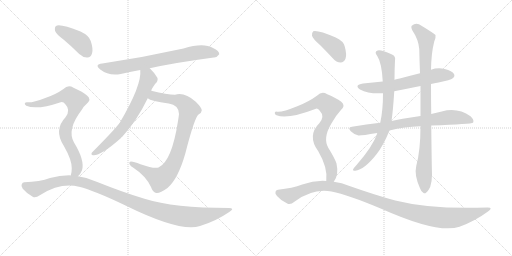
t = 0.00 s
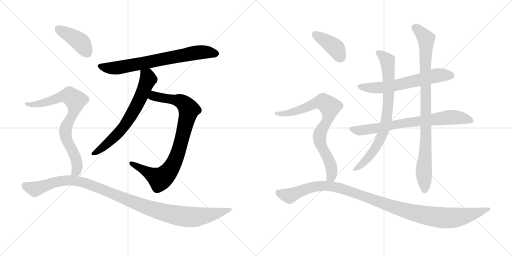
t = 2.27 s
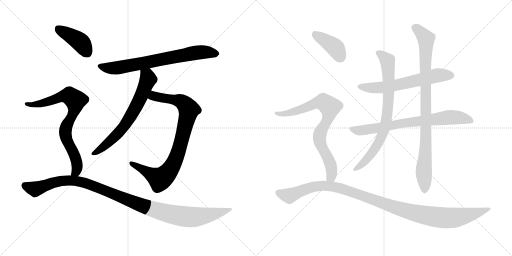
t = 4.55 s
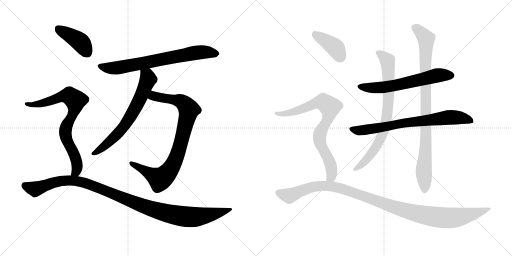
t = 6.82 s
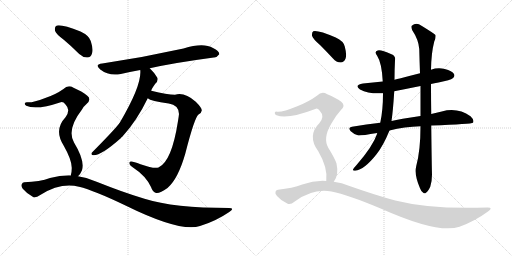
t = 9.10 s
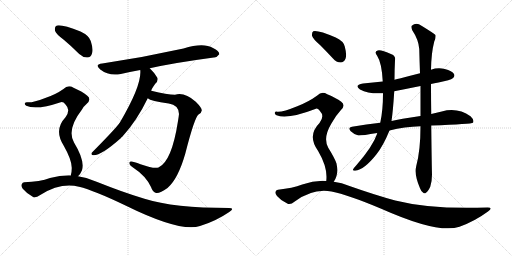
t = 11.37 s

The animated SVG that drew these frames (rendered in a browser with its animation timeline set to each time). Animation: 13 CSS @keyframes rules; one cycle of 11.37 s.

<svg version="1.1" viewBox="0 0 2048 1024" xmlns="http://www.w3.org/2000/svg">
  <g stroke="lightgray" stroke-dasharray="1,1" stroke-width="1" transform="scale(4, 4)">
    <line x1="0" y1="0" x2="256" y2="256"></line>
    <line x1="256" y1="0" x2="0" y2="256"></line>
    <line x1="128" y1="0" x2="128" y2="256"></line>
    <line x1="0" y1="128" x2="256" y2="128"></line>
    <line x1="256" y1="0" x2="512" y2="256"></line>
    <line x1="512" y1="0" x2="256" y2="256"></line>
    <line x1="384" y1="0" x2="384" y2="256"></line>
    <line x1="256" y1="128" x2="512" y2="128"></line>
  </g>
<g transform="scale(1, -1) translate(0, -850)">
   <style type="text/css">
    @keyframes keyframes0 {
      from {
       stroke: black;
       stroke-dashoffset: 725;
       stroke-width: 128;
       }
       70% {
       animation-timing-function: step-end;
       stroke: black;
       stroke-dashoffset: 0;
       stroke-width: 128;
       }
       to {
       stroke: black;
       stroke-width: 1024;
       }
       }
       #make-me-a-hanzi-animation-0 {
         animation: keyframes0 0.840007s both;
         animation-delay: 0.000000s;
         animation-timing-function: linear;
       }
    @keyframes keyframes1 {
      from {
       stroke: black;
       stroke-dashoffset: 871;
       stroke-width: 128;
       }
       74% {
       animation-timing-function: step-end;
       stroke: black;
       stroke-dashoffset: 0;
       stroke-width: 128;
       }
       to {
       stroke: black;
       stroke-width: 1024;
       }
       }
       #make-me-a-hanzi-animation-1 {
         animation: keyframes1 0.958822s both;
         animation-delay: 0.840007s;
         animation-timing-function: linear;
       }
    @keyframes keyframes2 {
      from {
       stroke: black;
       stroke-dashoffset: 672;
       stroke-width: 128;
       }
       69% {
       animation-timing-function: step-end;
       stroke: black;
       stroke-dashoffset: 0;
       stroke-width: 128;
       }
       to {
       stroke: black;
       stroke-width: 1024;
       }
       }
       #make-me-a-hanzi-animation-2 {
         animation: keyframes2 0.796875s both;
         animation-delay: 1.798829s;
         animation-timing-function: linear;
       }
    @keyframes keyframes3 {
      from {
       stroke: black;
       stroke-dashoffset: 414;
       stroke-width: 128;
       }
       57% {
       animation-timing-function: step-end;
       stroke: black;
       stroke-dashoffset: 0;
       stroke-width: 128;
       }
       to {
       stroke: black;
       stroke-width: 1024;
       }
       }
       #make-me-a-hanzi-animation-3 {
         animation: keyframes3 0.586914s both;
         animation-delay: 2.595704s;
         animation-timing-function: linear;
       }
    @keyframes keyframes4 {
      from {
       stroke: black;
       stroke-dashoffset: 783;
       stroke-width: 128;
       }
       72% {
       animation-timing-function: step-end;
       stroke: black;
       stroke-dashoffset: 0;
       stroke-width: 128;
       }
       to {
       stroke: black;
       stroke-width: 1024;
       }
       }
       #make-me-a-hanzi-animation-4 {
         animation: keyframes4 0.887207s both;
         animation-delay: 3.182618s;
         animation-timing-function: linear;
       }
    @keyframes keyframes5 {
      from {
       stroke: black;
       stroke-dashoffset: 1109;
       stroke-width: 128;
       }
       78% {
       animation-timing-function: step-end;
       stroke: black;
       stroke-dashoffset: 0;
       stroke-width: 128;
       }
       to {
       stroke: black;
       stroke-width: 1024;
       }
       }
       #make-me-a-hanzi-animation-5 {
         animation: keyframes5 1.152507s both;
         animation-delay: 4.069825s;
         animation-timing-function: linear;
       }
    @keyframes keyframes6 {
      from {
       stroke: black;
       stroke-dashoffset: 622;
       stroke-width: 128;
       }
       67% {
       animation-timing-function: step-end;
       stroke: black;
       stroke-dashoffset: 0;
       stroke-width: 128;
       }
       to {
       stroke: black;
       stroke-width: 1024;
       }
       }
       #make-me-a-hanzi-animation-6 {
         animation: keyframes6 0.756185s both;
         animation-delay: 5.222332s;
         animation-timing-function: linear;
       }
    @keyframes keyframes7 {
      from {
       stroke: black;
       stroke-dashoffset: 748;
       stroke-width: 128;
       }
       71% {
       animation-timing-function: step-end;
       stroke: black;
       stroke-dashoffset: 0;
       stroke-width: 128;
       }
       to {
       stroke: black;
       stroke-width: 1024;
       }
       }
       #make-me-a-hanzi-animation-7 {
         animation: keyframes7 0.858724s both;
         animation-delay: 5.978517s;
         animation-timing-function: linear;
       }
    @keyframes keyframes8 {
      from {
       stroke: black;
       stroke-dashoffset: 782;
       stroke-width: 128;
       }
       72% {
       animation-timing-function: step-end;
       stroke: black;
       stroke-dashoffset: 0;
       stroke-width: 128;
       }
       to {
       stroke: black;
       stroke-width: 1024;
       }
       }
       #make-me-a-hanzi-animation-8 {
         animation: keyframes8 0.886393s both;
         animation-delay: 6.837241s;
         animation-timing-function: linear;
       }
    @keyframes keyframes9 {
      from {
       stroke: black;
       stroke-dashoffset: 924;
       stroke-width: 128;
       }
       75% {
       animation-timing-function: step-end;
       stroke: black;
       stroke-dashoffset: 0;
       stroke-width: 128;
       }
       to {
       stroke: black;
       stroke-width: 1024;
       }
       }
       #make-me-a-hanzi-animation-9 {
         animation: keyframes9 1.001953s both;
         animation-delay: 7.723634s;
         animation-timing-function: linear;
       }
    @keyframes keyframes10 {
      from {
       stroke: black;
       stroke-dashoffset: 401;
       stroke-width: 128;
       }
       57% {
       animation-timing-function: step-end;
       stroke: black;
       stroke-dashoffset: 0;
       stroke-width: 128;
       }
       to {
       stroke: black;
       stroke-width: 1024;
       }
       }
       #make-me-a-hanzi-animation-10 {
         animation: keyframes10 0.576335s both;
         animation-delay: 8.725587s;
         animation-timing-function: linear;
       }
    @keyframes keyframes11 {
      from {
       stroke: black;
       stroke-dashoffset: 796;
       stroke-width: 128;
       }
       72% {
       animation-timing-function: step-end;
       stroke: black;
       stroke-dashoffset: 0;
       stroke-width: 128;
       }
       to {
       stroke: black;
       stroke-width: 1024;
       }
       }
       #make-me-a-hanzi-animation-11 {
         animation: keyframes11 0.897786s both;
         animation-delay: 9.301922s;
         animation-timing-function: linear;
       }
    @keyframes keyframes12 {
      from {
       stroke: black;
       stroke-dashoffset: 1130;
       stroke-width: 128;
       }
       79% {
       animation-timing-function: step-end;
       stroke: black;
       stroke-dashoffset: 0;
       stroke-width: 128;
       }
       to {
       stroke: black;
       stroke-width: 1024;
       }
       }
       #make-me-a-hanzi-animation-12 {
         animation: keyframes12 1.169596s both;
         animation-delay: 10.199708s;
         animation-timing-function: linear;
       }
</style>
<path d="M 599.0 577.5 Q 698.0 599.5 855.0 620.5 Q 867.0 619.5 877.0 633.5 Q 878.0 646.5 852.0 658.5 Q 813.0 680.5 734.0 656.5 Q 572.0 620.5 409.0 596.5 Q 376.0 592.5 401.0 572.5 Q 437.0 544.5 483.0 554.5 Q 517.0 563.5 561.0 570.5 L 599.0 577.5 Z" fill="lightgray"></path> 
<path d="M 591.0 457.5 Q 603.0 445.5 675.0 436.5 Q 715.0 430.5 716.0 394.5 Q 715.0 384.5 712.0 366.5 Q 687.0 204.5 634.0 180.5 Q 616.0 174.5 562.0 193.5 Q 522.0 208.5 518.0 201.5 Q 514.0 191.5 532.0 180.5 Q 583.0 147.5 604.0 102.5 Q 610.0 84.5 622.0 79.5 Q 635.0 73.5 670.0 98.5 Q 712.0 134.5 741.0 235.5 Q 778.0 380.5 794.0 392.5 Q 806.0 398.5 807.0 408.5 Q 808.0 418.5 783.0 443.5 Q 738.0 483.5 700.0 471.5 Q 669.0 471.5 605.0 487.5 C 576.0 494.5 564.0 470.5 591.0 457.5 Z" fill="lightgray"></path> 
<path d="M 605.0 487.5 Q 605.0 493.5 621.0 515.5 Q 633.0 525.5 630.0 538.5 Q 620.0 557.5 599.0 577.5 C 578.0 598.5 560.0 600.5 561.0 570.5 Q 568.0 510.5 479.0 359.5 Q 476.0 358.5 476.0 355.5 Q 457.0 330.5 367.0 239.5 Q 363.0 230.5 372.0 229.5 Q 403.0 226.5 484.0 298.5 Q 485.0 301.5 489.0 303.5 Q 547.0 366.5 591.0 457.5 L 605.0 487.5 Z" fill="lightgray"></path> 
<path d="M 255.0 691.5 Q 285.0 666.5 317.0 634.5 Q 333.0 619.5 350.0 620.5 Q 363.0 620.5 368.0 636.5 Q 374.0 652.5 363.0 686.5 Q 356.0 708.5 322.0 724.5 Q 241.0 755.5 224.0 746.5 Q 218.0 742.5 220.0 727.5 Q 224.0 714.5 255.0 691.5 Z" fill="lightgray"></path> 
<path d="M 312.0 145.5 Q 322.0 154.5 328.0 169.5 Q 340.0 208.5 296.0 280.5 Q 266.0 332.5 328.0 412.5 Q 335.0 425.5 346.0 434.5 Q 368.0 453.5 348.0 468.5 Q 329.0 484.5 294.0 499.5 Q 272.0 512.5 254.0 494.5 Q 223.0 472.5 181.0 458.5 Q 126.0 437.5 108.0 441.5 Q 101.0 441.5 99.0 436.5 Q 98.0 432.5 105.0 427.5 Q 145.0 408.5 243.0 441.5 Q 253.0 444.5 262.0 432.5 Q 284.0 410.5 262.0 381.5 Q 214.0 330.5 255.0 267.5 Q 288.0 209.5 287.0 177.5 Q 287.0 159.5 283.0 148.5 C 277.0 119.5 293.0 122.5 312.0 145.5 Z" fill="lightgray"></path> 
<path d="M 283.0 148.5 Q 243.0 149.5 200.0 138.5 Q 160.0 123.5 97.0 121.5 Q 90.0 121.5 87.0 113.5 Q 83.0 106.5 91.0 95.5 Q 107.0 76.5 131.0 63.5 Q 141.0 56.5 161.0 70.5 Q 242.0 121.5 316.0 103.5 Q 377.0 88.5 502.0 28.5 Q 721.0 -79.5 800.0 -53.5 Q 863.0 -34.5 917.0 2.5 Q 941.0 17.5 916.0 18.5 Q 696.0 18.5 578.0 55.5 Q 494.0 80.5 389.0 122.5 Q 352.0 140.5 312.0 145.5 L 283.0 148.5 Z" fill="lightgray"></path> 
<path d="M 1724.0 514.5 Q 1737.0 518.5 1754.0 520.5 Q 1803.0 530.5 1811.0 537.5 Q 1821.0 544.5 1816.0 554.5 Q 1809.0 566.5 1779.0 574.5 Q 1751.0 581.5 1724.0 571.5 L 1680.0 557.5 Q 1640.0 547.5 1599.0 536.5 Q 1589.0 535.5 1578.0 531.5 L 1531.0 524.5 Q 1492.0 520.5 1452.0 516.5 Q 1415.0 510.5 1440.0 492.5 Q 1476.0 473.5 1532.0 477.5 L 1577.0 485.5 Q 1628.0 495.5 1682.0 506.5 L 1724.0 514.5 Z" fill="lightgray"></path> 
<path d="M 1725.0 348.5 Q 1887.0 354.5 1892.0 359.5 Q 1892.0 360.5 1893.0 361.5 Q 1897.0 371.5 1882.0 385.5 Q 1831.0 421.5 1767.0 404.5 Q 1746.0 400.5 1725.0 394.5 L 1682.0 386.5 Q 1598.0 374.5 1566.0 366.5 L 1521.0 359.5 Q 1466.0 353.5 1408.0 343.5 Q 1389.0 340.5 1403.0 325.5 Q 1416.0 312.5 1434.0 308.5 Q 1444.0 307.5 1509.0 318.5 L 1558.0 328.5 Q 1618.0 343.5 1682.0 345.5 L 1725.0 348.5 Z" fill="lightgray"></path> 
<path d="M 1578.0 531.5 Q 1578.0 570.5 1580.0 608.5 Q 1584.0 626.5 1566.0 633.5 Q 1523.0 652.5 1511.0 648.5 Q 1495.0 644.5 1509.0 626.5 Q 1527.0 599.5 1531.0 524.5 L 1532.0 477.5 Q 1532.0 408.5 1521.0 359.5 L 1509.0 318.5 Q 1508.0 317.5 1508.0 314.5 Q 1492.0 266.5 1427.0 191.5 Q 1415.0 178.5 1412.0 172.5 Q 1411.0 165.5 1421.0 167.5 Q 1457.0 171.5 1506.0 233.5 Q 1533.0 267.5 1558.0 328.5 L 1566.0 366.5 Q 1572.0 405.5 1577.0 485.5 L 1578.0 531.5 Z" fill="lightgray"></path> 
<path d="M 1665.0 186.5 Q 1656.0 150.5 1680.0 97.5 Q 1686.0 81.5 1693.0 79.5 Q 1699.0 73.5 1705.0 80.5 Q 1712.0 84.5 1721.0 103.5 Q 1728.0 125.5 1728.0 152.5 Q 1727.0 179.5 1725.0 348.5 L 1725.0 394.5 Q 1724.0 449.5 1724.0 514.5 L 1724.0 571.5 Q 1725.0 638.5 1737.0 684.5 Q 1744.0 697.5 1742.0 710.5 Q 1735.0 717.5 1686.0 747.5 Q 1665.0 762.5 1647.0 747.5 Q 1643.0 743.5 1649.0 729.5 Q 1674.0 692.5 1677.0 654.5 Q 1678.0 609.5 1680.0 557.5 L 1682.0 506.5 Q 1682.0 448.5 1682.0 386.5 L 1682.0 345.5 Q 1682.0 249.5 1665.0 186.5 Z" fill="lightgray"></path> 
<path d="M 1280.0 670.5 Q 1305.0 645.5 1332.0 616.5 Q 1345.0 600.5 1363.0 600.5 Q 1375.0 600.5 1382.0 615.5 Q 1388.0 631.5 1379.0 664.5 Q 1375.0 685.5 1343.0 700.5 Q 1270.0 731.5 1253.0 725.5 Q 1247.0 721.5 1248.0 707.5 Q 1252.0 694.5 1280.0 670.5 Z" fill="lightgray"></path> 
<path d="M 1335.0 123.5 Q 1356.0 150.5 1346.0 196.5 Q 1339.0 217.5 1313.0 259.5 Q 1291.0 298.5 1325.0 355.5 Q 1344.0 389.5 1363.0 409.5 Q 1384.0 428.5 1365.0 443.5 Q 1344.0 459.5 1309.0 473.5 Q 1287.0 486.5 1269.0 468.5 Q 1235.0 443.5 1189.0 425.5 Q 1128.0 400.5 1108.0 403.5 Q 1101.0 404.5 1099.0 399.5 Q 1098.0 393.5 1106.0 389.5 Q 1149.0 371.5 1261.0 414.5 Q 1270.0 418.5 1279.0 407.5 Q 1300.0 385.5 1278.0 358.5 Q 1227.0 307.5 1273.0 245.5 Q 1312.0 179.5 1305.0 126.5 C 1303.0 96.5 1320.0 97.5 1335.0 123.5 Z" fill="lightgray"></path> 
<path d="M 1305.0 126.5 Q 1257.0 129.5 1209.0 112.5 Q 1170.0 97.5 1112.0 91.5 Q 1105.0 91.5 1102.0 83.5 Q 1099.0 76.5 1108.0 66.5 Q 1124.0 47.5 1149.0 36.5 Q 1161.0 29.5 1179.0 44.5 Q 1252.0 98.5 1326.0 84.5 Q 1392.0 71.5 1525.0 15.5 Q 1754.0 -86.5 1838.0 -56.5 Q 1899.0 -34.5 1952.0 4.5 Q 1974.0 20.5 1951.0 20.5 Q 1729.0 11.5 1581.0 48.5 Q 1500.0 70.5 1398.0 106.5 Q 1367.0 119.5 1335.0 123.5 L 1305.0 126.5 Z" fill="lightgray"></path> 
      <clipPath id="make-me-a-hanzi-clip-0">
      <path d="M 599.0 577.5 Q 698.0 599.5 855.0 620.5 Q 867.0 619.5 877.0 633.5 Q 878.0 646.5 852.0 658.5 Q 813.0 680.5 734.0 656.5 Q 572.0 620.5 409.0 596.5 Q 376.0 592.5 401.0 572.5 Q 437.0 544.5 483.0 554.5 Q 517.0 563.5 561.0 570.5 L 599.0 577.5 Z" fill="lightgray"></path>
      </clipPath>
      <path clip-path="url(#make-me-a-hanzi-clip-0)" d="M 403.0 585.5 L 460.0 577.5 L 797.0 641.5 L 865.0 634.5 " fill="none" id="make-me-a-hanzi-animation-0" stroke-dasharray="597 1194" stroke-linecap="round"></path>

      <clipPath id="make-me-a-hanzi-clip-1">
      <path d="M 591.0 457.5 Q 603.0 445.5 675.0 436.5 Q 715.0 430.5 716.0 394.5 Q 715.0 384.5 712.0 366.5 Q 687.0 204.5 634.0 180.5 Q 616.0 174.5 562.0 193.5 Q 522.0 208.5 518.0 201.5 Q 514.0 191.5 532.0 180.5 Q 583.0 147.5 604.0 102.5 Q 610.0 84.5 622.0 79.5 Q 635.0 73.5 670.0 98.5 Q 712.0 134.5 741.0 235.5 Q 778.0 380.5 794.0 392.5 Q 806.0 398.5 807.0 408.5 Q 808.0 418.5 783.0 443.5 Q 738.0 483.5 700.0 471.5 Q 669.0 471.5 605.0 487.5 C 576.0 494.5 564.0 470.5 591.0 457.5 Z" fill="lightgray"></path>
      </clipPath>
      <path clip-path="url(#make-me-a-hanzi-clip-1)" d="M 597.0 460.5 L 617.0 465.5 L 719.0 447.5 L 752.0 419.5 L 753.0 396.5 L 718.0 254.5 L 679.0 170.5 L 643.0 135.5 L 523.0 197.5 " fill="none" id="make-me-a-hanzi-animation-1" stroke-dasharray="743 1486" stroke-linecap="round"></path>

      <clipPath id="make-me-a-hanzi-clip-2">
      <path d="M 605.0 487.5 Q 605.0 493.5 621.0 515.5 Q 633.0 525.5 630.0 538.5 Q 620.0 557.5 599.0 577.5 C 578.0 598.5 560.0 600.5 561.0 570.5 Q 568.0 510.5 479.0 359.5 Q 476.0 358.5 476.0 355.5 Q 457.0 330.5 367.0 239.5 Q 363.0 230.5 372.0 229.5 Q 403.0 226.5 484.0 298.5 Q 485.0 301.5 489.0 303.5 Q 547.0 366.5 591.0 457.5 L 605.0 487.5 Z" fill="lightgray"></path>
      </clipPath>
      <path clip-path="url(#make-me-a-hanzi-clip-2)" d="M 568.0 566.5 L 590.0 543.5 L 591.0 531.5 L 535.0 406.5 L 478.0 323.5 L 432.0 278.5 L 375.0 237.5 " fill="none" id="make-me-a-hanzi-animation-2" stroke-dasharray="544 1088" stroke-linecap="round"></path>

      <clipPath id="make-me-a-hanzi-clip-3">
      <path d="M 255.0 691.5 Q 285.0 666.5 317.0 634.5 Q 333.0 619.5 350.0 620.5 Q 363.0 620.5 368.0 636.5 Q 374.0 652.5 363.0 686.5 Q 356.0 708.5 322.0 724.5 Q 241.0 755.5 224.0 746.5 Q 218.0 742.5 220.0 727.5 Q 224.0 714.5 255.0 691.5 Z" fill="lightgray"></path>
      </clipPath>
      <path clip-path="url(#make-me-a-hanzi-clip-3)" d="M 230.0 738.5 L 321.0 682.5 L 349.0 639.5 " fill="none" id="make-me-a-hanzi-animation-3" stroke-dasharray="286 572" stroke-linecap="round"></path>

      <clipPath id="make-me-a-hanzi-clip-4">
      <path d="M 312.0 145.5 Q 322.0 154.5 328.0 169.5 Q 340.0 208.5 296.0 280.5 Q 266.0 332.5 328.0 412.5 Q 335.0 425.5 346.0 434.5 Q 368.0 453.5 348.0 468.5 Q 329.0 484.5 294.0 499.5 Q 272.0 512.5 254.0 494.5 Q 223.0 472.5 181.0 458.5 Q 126.0 437.5 108.0 441.5 Q 101.0 441.5 99.0 436.5 Q 98.0 432.5 105.0 427.5 Q 145.0 408.5 243.0 441.5 Q 253.0 444.5 262.0 432.5 Q 284.0 410.5 262.0 381.5 Q 214.0 330.5 255.0 267.5 Q 288.0 209.5 287.0 177.5 Q 287.0 159.5 283.0 148.5 C 277.0 119.5 293.0 122.5 312.0 145.5 Z" fill="lightgray"></path>
      </clipPath>
      <path clip-path="url(#make-me-a-hanzi-clip-4)" d="M 106.0 434.5 L 145.0 432.5 L 264.0 467.5 L 278.0 467.5 L 302.0 449.5 L 293.0 397.5 L 267.0 350.5 L 261.0 321.5 L 269.0 285.5 L 292.0 245.5 L 308.0 194.5 L 304.0 164.5 L 291.0 153.5 " fill="none" id="make-me-a-hanzi-animation-4" stroke-dasharray="655 1310" stroke-linecap="round"></path>

      <clipPath id="make-me-a-hanzi-clip-5">
      <path d="M 283.0 148.5 Q 243.0 149.5 200.0 138.5 Q 160.0 123.5 97.0 121.5 Q 90.0 121.5 87.0 113.5 Q 83.0 106.5 91.0 95.5 Q 107.0 76.5 131.0 63.5 Q 141.0 56.5 161.0 70.5 Q 242.0 121.5 316.0 103.5 Q 377.0 88.5 502.0 28.5 Q 721.0 -79.5 800.0 -53.5 Q 863.0 -34.5 917.0 2.5 Q 941.0 17.5 916.0 18.5 Q 696.0 18.5 578.0 55.5 Q 494.0 80.5 389.0 122.5 Q 352.0 140.5 312.0 145.5 L 283.0 148.5 Z" fill="lightgray"></path>
      </clipPath>
      <path clip-path="url(#make-me-a-hanzi-clip-5)" d="M 100.0 107.5 L 143.0 95.5 L 238.0 125.5 L 303.0 127.5 L 390.0 101.5 L 605.0 14.5 L 728.0 -14.5 L 786.0 -17.5 L 920.0 10.5 " fill="none" id="make-me-a-hanzi-animation-5" stroke-dasharray="981 1962" stroke-linecap="round"></path>

      <clipPath id="make-me-a-hanzi-clip-6">
      <path d="M 1724.0 514.5 Q 1737.0 518.5 1754.0 520.5 Q 1803.0 530.5 1811.0 537.5 Q 1821.0 544.5 1816.0 554.5 Q 1809.0 566.5 1779.0 574.5 Q 1751.0 581.5 1724.0 571.5 L 1680.0 557.5 Q 1640.0 547.5 1599.0 536.5 Q 1589.0 535.5 1578.0 531.5 L 1531.0 524.5 Q 1492.0 520.5 1452.0 516.5 Q 1415.0 510.5 1440.0 492.5 Q 1476.0 473.5 1532.0 477.5 L 1577.0 485.5 Q 1628.0 495.5 1682.0 506.5 L 1724.0 514.5 Z" fill="lightgray"></path>
      </clipPath>
      <path clip-path="url(#make-me-a-hanzi-clip-6)" d="M 1444.0 505.5 L 1522.0 499.5 L 1748.0 548.5 L 1805.0 548.5 " fill="none" id="make-me-a-hanzi-animation-6" stroke-dasharray="494 988" stroke-linecap="round"></path>

      <clipPath id="make-me-a-hanzi-clip-7">
      <path d="M 1725.0 348.5 Q 1887.0 354.5 1892.0 359.5 Q 1892.0 360.5 1893.0 361.5 Q 1897.0 371.5 1882.0 385.5 Q 1831.0 421.5 1767.0 404.5 Q 1746.0 400.5 1725.0 394.5 L 1682.0 386.5 Q 1598.0 374.5 1566.0 366.5 L 1521.0 359.5 Q 1466.0 353.5 1408.0 343.5 Q 1389.0 340.5 1403.0 325.5 Q 1416.0 312.5 1434.0 308.5 Q 1444.0 307.5 1509.0 318.5 L 1558.0 328.5 Q 1618.0 343.5 1682.0 345.5 L 1725.0 348.5 Z" fill="lightgray"></path>
      </clipPath>
      <path clip-path="url(#make-me-a-hanzi-clip-7)" d="M 1406.0 334.5 L 1456.0 329.5 L 1622.0 359.5 L 1806.0 381.5 L 1866.0 374.5 L 1890.0 361.5 " fill="none" id="make-me-a-hanzi-animation-7" stroke-dasharray="620 1240" stroke-linecap="round"></path>

      <clipPath id="make-me-a-hanzi-clip-8">
      <path d="M 1578.0 531.5 Q 1578.0 570.5 1580.0 608.5 Q 1584.0 626.5 1566.0 633.5 Q 1523.0 652.5 1511.0 648.5 Q 1495.0 644.5 1509.0 626.5 Q 1527.0 599.5 1531.0 524.5 L 1532.0 477.5 Q 1532.0 408.5 1521.0 359.5 L 1509.0 318.5 Q 1508.0 317.5 1508.0 314.5 Q 1492.0 266.5 1427.0 191.5 Q 1415.0 178.5 1412.0 172.5 Q 1411.0 165.5 1421.0 167.5 Q 1457.0 171.5 1506.0 233.5 Q 1533.0 267.5 1558.0 328.5 L 1566.0 366.5 Q 1572.0 405.5 1577.0 485.5 L 1578.0 531.5 Z" fill="lightgray"></path>
      </clipPath>
      <path clip-path="url(#make-me-a-hanzi-clip-8)" d="M 1513.0 637.5 L 1533.0 626.5 L 1551.0 602.5 L 1555.0 477.5 L 1542.0 351.5 L 1523.0 296.5 L 1487.0 235.5 L 1452.0 196.5 L 1419.0 173.5 " fill="none" id="make-me-a-hanzi-animation-8" stroke-dasharray="654 1308" stroke-linecap="round"></path>

      <clipPath id="make-me-a-hanzi-clip-9">
      <path d="M 1665.0 186.5 Q 1656.0 150.5 1680.0 97.5 Q 1686.0 81.5 1693.0 79.5 Q 1699.0 73.5 1705.0 80.5 Q 1712.0 84.5 1721.0 103.5 Q 1728.0 125.5 1728.0 152.5 Q 1727.0 179.5 1725.0 348.5 L 1725.0 394.5 Q 1724.0 449.5 1724.0 514.5 L 1724.0 571.5 Q 1725.0 638.5 1737.0 684.5 Q 1744.0 697.5 1742.0 710.5 Q 1735.0 717.5 1686.0 747.5 Q 1665.0 762.5 1647.0 747.5 Q 1643.0 743.5 1649.0 729.5 Q 1674.0 692.5 1677.0 654.5 Q 1678.0 609.5 1680.0 557.5 L 1682.0 506.5 Q 1682.0 448.5 1682.0 386.5 L 1682.0 345.5 Q 1682.0 249.5 1665.0 186.5 Z" fill="lightgray"></path>
      </clipPath>
      <path clip-path="url(#make-me-a-hanzi-clip-9)" d="M 1658.0 741.5 L 1704.0 695.5 L 1705.0 311.5 L 1695.0 175.5 L 1698.0 92.5 " fill="none" id="make-me-a-hanzi-animation-9" stroke-dasharray="796 1592" stroke-linecap="round"></path>

      <clipPath id="make-me-a-hanzi-clip-10">
      <path d="M 1280.0 670.5 Q 1305.0 645.5 1332.0 616.5 Q 1345.0 600.5 1363.0 600.5 Q 1375.0 600.5 1382.0 615.5 Q 1388.0 631.5 1379.0 664.5 Q 1375.0 685.5 1343.0 700.5 Q 1270.0 731.5 1253.0 725.5 Q 1247.0 721.5 1248.0 707.5 Q 1252.0 694.5 1280.0 670.5 Z" fill="lightgray"></path>
      </clipPath>
      <path clip-path="url(#make-me-a-hanzi-clip-10)" d="M 1258.0 717.5 L 1340.0 660.5 L 1362.0 621.5 " fill="none" id="make-me-a-hanzi-animation-10" stroke-dasharray="273 546" stroke-linecap="round"></path>

      <clipPath id="make-me-a-hanzi-clip-11">
      <path d="M 1335.0 123.5 Q 1356.0 150.5 1346.0 196.5 Q 1339.0 217.5 1313.0 259.5 Q 1291.0 298.5 1325.0 355.5 Q 1344.0 389.5 1363.0 409.5 Q 1384.0 428.5 1365.0 443.5 Q 1344.0 459.5 1309.0 473.5 Q 1287.0 486.5 1269.0 468.5 Q 1235.0 443.5 1189.0 425.5 Q 1128.0 400.5 1108.0 403.5 Q 1101.0 404.5 1099.0 399.5 Q 1098.0 393.5 1106.0 389.5 Q 1149.0 371.5 1261.0 414.5 Q 1270.0 418.5 1279.0 407.5 Q 1300.0 385.5 1278.0 358.5 Q 1227.0 307.5 1273.0 245.5 Q 1312.0 179.5 1305.0 126.5 C 1303.0 96.5 1320.0 97.5 1335.0 123.5 Z" fill="lightgray"></path>
      </clipPath>
      <path clip-path="url(#make-me-a-hanzi-clip-11)" d="M 1106.0 396.5 L 1172.0 401.5 L 1279.0 441.5 L 1293.0 442.5 L 1317.0 425.5 L 1315.0 388.5 L 1280.0 316.5 L 1278.0 299.5 L 1286.0 264.5 L 1325.0 180.5 L 1325.0 143.5 L 1313.0 132.5 " fill="none" id="make-me-a-hanzi-animation-11" stroke-dasharray="668 1336" stroke-linecap="round"></path>

      <clipPath id="make-me-a-hanzi-clip-12">
      <path d="M 1305.0 126.5 Q 1257.0 129.5 1209.0 112.5 Q 1170.0 97.5 1112.0 91.5 Q 1105.0 91.5 1102.0 83.5 Q 1099.0 76.5 1108.0 66.5 Q 1124.0 47.5 1149.0 36.5 Q 1161.0 29.5 1179.0 44.5 Q 1252.0 98.5 1326.0 84.5 Q 1392.0 71.5 1525.0 15.5 Q 1754.0 -86.5 1838.0 -56.5 Q 1899.0 -34.5 1952.0 4.5 Q 1974.0 20.5 1951.0 20.5 Q 1729.0 11.5 1581.0 48.5 Q 1500.0 70.5 1398.0 106.5 Q 1367.0 119.5 1335.0 123.5 L 1305.0 126.5 Z" fill="lightgray"></path>
      </clipPath>
      <path clip-path="url(#make-me-a-hanzi-clip-12)" d="M 1113.0 79.5 L 1157.0 66.5 L 1247.0 102.5 L 1326.0 105.5 L 1400.0 85.5 L 1608.0 11.5 L 1697.0 -10.5 L 1786.0 -21.5 L 1845.0 -16.5 L 1955.0 12.5 " fill="none" id="make-me-a-hanzi-animation-12" stroke-dasharray="1002 2004" stroke-linecap="round"></path>

</g>
</svg>
